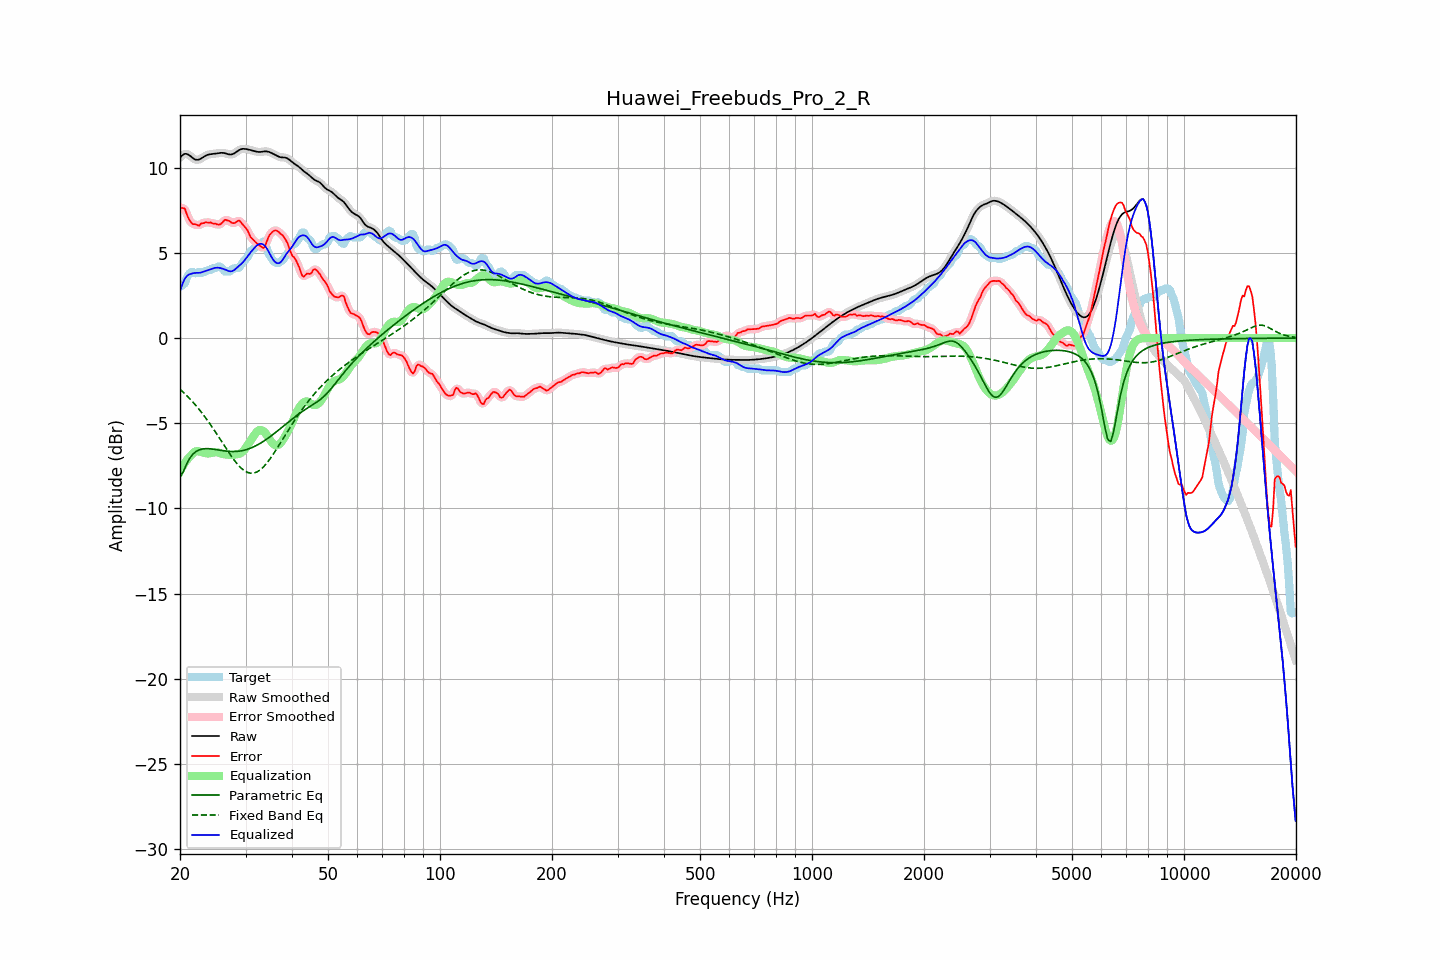

The table this chart was drawn from, first rows:
frequency, raw, error, smoothed, error_smoothed, equalization, parametric_eq, fixed_band_eq, equalized_raw, equalized_smoothed, target
20.00, 10.60, 7.59, 10.60, 7.60, -7.84, -8.14, -3.00, 2.76, 2.76, 3.00
20.20, 10.69, 7.64, 10.70, 7.65, -7.66, -8.00, -3.09, 3.04, 3.05, 3.05
20.40, 10.77, 7.63, 10.77, 7.62, -7.49, -7.86, -3.17, 3.28, 3.28, 3.14
20.61, 10.82, 7.61, 10.81, 7.53, -7.34, -7.64, -3.26, 3.48, 3.47, 3.21
20.81, 10.81, 7.33, 10.81, 7.35, -7.20, -7.42, -3.36, 3.62, 3.61, 3.49
21.02, 10.78, 7.10, 10.78, 7.12, -7.08, -7.24, -3.45, 3.70, 3.70, 3.68
21.23, 10.72, 6.91, 10.72, 6.91, -6.97, -7.06, -3.55, 3.75, 3.75, 3.81
21.44, 10.65, 6.78, 10.65, 6.78, -6.88, -6.94, -3.65, 3.77, 3.77, 3.87
21.66, 10.57, 6.68, 10.57, 6.71, -6.76, -6.81, -3.75, 3.81, 3.81, 3.88
21.87, 10.50, 6.69, 10.51, 6.67, -6.68, -6.74, -3.86, 3.82, 3.82, 3.81
22.09, 10.47, 6.67, 10.47, 6.64, -6.64, -6.66, -3.97, 3.83, 3.83, 3.80
22.31, 10.47, 6.62, 10.47, 6.64, -6.64, -6.61, -4.09, 3.83, 3.83, 3.84
22.54, 10.49, 6.60, 10.49, 6.65, -6.66, -6.56, -4.20, 3.83, 3.83, 3.89
22.76, 10.54, 6.72, 10.54, 6.68, -6.69, -6.54, -4.32, 3.85, 3.85, 3.82
22.99, 10.60, 6.75, 10.60, 6.74, -6.72, -6.51, -4.44, 3.88, 3.88, 3.85
23.22, 10.66, 6.75, 10.66, 6.78, -6.74, -6.50, -4.57, 3.92, 3.91, 3.90
23.45, 10.71, 6.81, 10.71, 6.78, -6.76, -6.49, -4.69, 3.95, 3.95, 3.90
23.69, 10.75, 6.79, 10.75, 6.79, -6.77, -6.49, -4.82, 3.98, 3.98, 3.97
23.92, 10.78, 6.78, 10.78, 6.79, -6.77, -6.50, -4.95, 4.01, 4.01, 4.00
24.16, 10.80, 6.79, 10.80, 6.76, -6.76, -6.51, -5.09, 4.04, 4.04, 4.00
24.40, 10.81, 6.74, 10.81, 6.75, -6.74, -6.51, -5.23, 4.07, 4.07, 4.07
24.65, 10.82, 6.71, 10.82, 6.73, -6.72, -6.53, -5.37, 4.10, 4.10, 4.10
24.89, 10.83, 6.73, 10.83, 6.70, -6.71, -6.54, -5.51, 4.12, 4.13, 4.10
25.14, 10.84, 6.68, 10.85, 6.68, -6.71, -6.56, -5.65, 4.13, 4.13, 4.17
25.39, 10.86, 6.66, 10.86, 6.67, -6.73, -6.57, -5.80, 4.13, 4.13, 4.20
25.65, 10.87, 6.68, 10.87, 6.69, -6.76, -6.59, -5.94, 4.11, 4.11, 4.19
25.91, 10.88, 6.75, 10.88, 6.76, -6.79, -6.60, -6.09, 4.09, 4.09, 4.13
26.16, 10.87, 6.85, 10.87, 6.85, -6.81, -6.62, -6.24, 4.06, 4.06, 4.02
26.43, 10.85, 6.95, 10.85, 6.91, -6.83, -6.63, -6.38, 4.02, 4.02, 3.90
26.69, 10.82, 6.92, 10.82, 6.93, -6.84, -6.64, -6.53, 3.98, 3.98, 3.90
26.96, 10.80, 6.89, 10.80, 6.90, -6.85, -6.65, -6.67, 3.95, 3.95, 3.90
27.23, 10.78, 6.86, 10.78, 6.84, -6.86, -6.66, -6.81, 3.92, 3.92, 3.91
27.50, 10.78, 6.78, 10.78, 6.79, -6.86, -6.66, -6.94, 3.92, 3.92, 4.00
27.77, 10.81, 6.75, 10.81, 6.76, -6.85, -6.66, -7.07, 3.95, 3.96, 4.06
28.05, 10.86, 6.75, 10.86, 6.77, -6.84, -6.66, -7.20, 4.01, 4.02, 4.10
28.33, 10.93, 6.82, 10.92, 6.83, -6.83, -6.66, -7.32, 4.09, 4.09, 4.10
28.62, 10.99, 6.89, 10.99, 6.87, -6.82, -6.65, -7.43, 4.18, 4.17, 4.10
28.90, 11.05, 6.90, 11.05, 6.86, -6.79, -6.64, -7.53, 4.26, 4.26, 4.16
29.19, 11.09, 6.79, 11.09, 6.79, -6.74, -6.62, -7.63, 4.34, 4.34, 4.30
29.48, 11.11, 6.67, 11.11, 6.69, -6.67, -6.60, -7.71, 4.44, 4.44, 4.45
29.78, 11.11, 6.56, 11.11, 6.57, -6.56, -6.58, -7.78, 4.54, 4.55, 4.55
30.08, 11.10, 6.47, 11.10, 6.45, -6.44, -6.56, -7.84, 4.66, 4.67, 4.63
30.38, 11.08, 6.33, 11.08, 6.30, -6.29, -6.53, -7.89, 4.79, 4.79, 4.75
30.68, 11.06, 6.12, 11.06, 6.13, -6.14, -6.50, -7.92, 4.92, 4.92, 4.94
30.99, 11.04, 5.92, 11.04, 5.96, -6.00, -6.46, -7.94, 5.04, 5.04, 5.12
31.30, 11.01, 5.83, 11.01, 5.82, -5.86, -6.42, -7.93, 5.15, 5.15, 5.18
31.61, 10.99, 5.73, 10.99, 5.72, -5.72, -6.38, -7.92, 5.26, 5.26, 5.26
31.93, 10.96, 5.63, 10.96, 5.63, -5.60, -6.33, -7.89, 5.36, 5.36, 5.33
32.24, 10.94, 5.55, 10.94, 5.55, -5.49, -6.28, -7.86, 5.45, 5.45, 5.39
32.57, 10.93, 5.47, 10.93, 5.47, -5.42, -6.23, -7.80, 5.51, 5.51, 5.46
32.89, 10.93, 5.40, 10.93, 5.38, -5.39, -6.18, -7.73, 5.54, 5.54, 5.53
33.22, 10.94, 5.33, 10.94, 5.32, -5.41, -6.12, -7.65, 5.53, 5.53, 5.61
33.55, 10.96, 5.28, 10.95, 5.33, -5.47, -6.06, -7.56, 5.48, 5.48, 5.68
33.89, 10.96, 5.41, 10.96, 5.45, -5.57, -5.99, -7.45, 5.39, 5.39, 5.55
34.23, 10.96, 5.68, 10.96, 5.66, -5.69, -5.93, -7.34, 5.26, 5.26, 5.28
34.57, 10.94, 5.93, 10.94, 5.89, -5.84, -5.86, -7.22, 5.10, 5.10, 5.01
34.92, 10.90, 6.09, 10.91, 6.08, -5.98, -5.79, -7.09, 4.92, 4.92, 4.82
35.27, 10.86, 6.19, 10.86, 6.20, -6.12, -5.72, -6.96, 4.75, 4.75, 4.68
35.62, 10.82, 6.28, 10.82, 6.28, -6.22, -5.65, -6.82, 4.60, 4.60, 4.54
35.97, 10.77, 6.32, 10.77, 6.32, -6.29, -5.57, -6.67, 4.48, 4.48, 4.45
... 635 more rows
